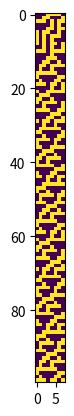

Reproduce this figure in Python.
import numpy as np
import matplotlib.pyplot as plt

# an elementary cellular automata,
# following Wolfram's paper
# "Cellular Automata as Simple Self-Organizing Systems"
# except the rule is changed at each step to the state
# of the previous step

def permutations(n):
    # gives all pemutations of n bits
    if n != int(n):
        raise(ValueError, "permutations encountered a non-int number of bits")
    if n < 1:
        raise(ValueError, "permutations encountered a negative number of bits")
    if n == 1:
        ps = np.zeros((2,1))
        ps[1] = 1
        return ps
    else:
        subarrs = np.vstack((permutations(n-1),permutations(n-1)))
        ps = np.zeros((subarrs.shape[0],1))
        ps[ps.size//2:] = 1
        return np.hstack((ps, subarrs))

def apply_rule_to_group(group, pattern, rule):
    return rule[np.where(np.prod(pattern==group,axis=1))]

apply_rule = np.vectorize(apply_rule_to_group, excluded=["pattern","rule"], signature="(n)->()")

size = 8
group_size = int(np.log2(size))
if group_size != np.log2(size):
    raise(ValueError,"size must be a power of 2")
n = 100

# flipped to match Wolfram's paper
pattern = np.flip(permutations(group_size), axis=0)

# initialize state

state = np.array([0,0,0,1,1,1,1,0])
all_states = np.zeros((n, size))

rule = state

# update state according to rule

# possible to apply rules all in one go?
# does the impossibility imply something (complexity?)
for i in range(n):
    
    # save the current state
    all_states[i] = state

    # separate state into groups of three (periodic boundaries)
    # [periodic bounds a problem? too small for structure?]
    # TODO: optimize if possible
    repeated_states = np.hstack((state[state.size-1:],state,state[:1]))
    groups = np.array([repeated_states[i:i+group_size] for i in range(state.size)])
    
    # apply rule to each group, according to pattern
    # TODO: get rid of that transpose
    state = apply_rule(groups, pattern=pattern, rule=rule).T


plt.imshow(all_states)
plt.show()
